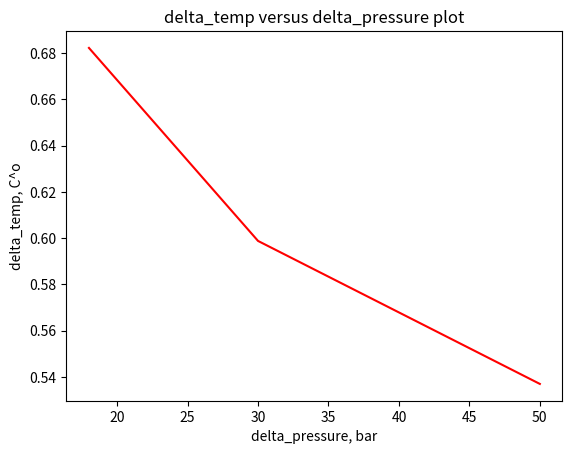

Write Python code to recreate this figure.
import matplotlib.pyplot as plt

#create massives
x_T = [18, 30, 50]
y_u = [0.6821608, 0.59879518, 0.53703704]

#figure
fig, axes = plt.subplots()

#plot
axes.plot(x_T, y_u, 'red')
#axes.scatter(delta_pressure, delta_temp_at_temp_1, c='red', linewidths=0)

from scipy.optimize import curve_fit

#additional
axes.set_xlabel('delta_pressure, bar')
axes.set_ylabel('delta_temp, C^o')
axes.set_title('delta_temp versus delta_pressure plot');

#errorbar
#axes.errorbar(delta_pressure, delta_temp_at_temp_1, xerr=0.05, yerr=0.019, color='red',ecolor='black')
#axes.errorbar(delta_pressure, delta_temp_at_temp_2, xerr=0.05, yerr=0.019, color='green',ecolor='black')
#axes.errorbar(delta_pressure, delta_temp_at_temp_3, xerr=0.05, yerr=0.019, color='blue',ecolor='black')

#show
plt.show()


#plt.figure()

#plt.plot(delta_pressure,delta_temp_at_temp_1, label=r'temp_of_thermostat = 18 C^o')
#plt.plot(delta_pressure,delta_temp_at_temp_2, label=r'temp_of_thermostat = 30 C^o')
#plt.plot(delta_pressure,delta_temp_at_temp_3, label=r'temp_of_thermostat = 50 C^o')

#plt.xlabel(r'delta_pressure, bar')
#plt.ylabel(r'delta_temp, C^o')

#plt.grid()
#plt.legend(loc='best')

#plt.show()
